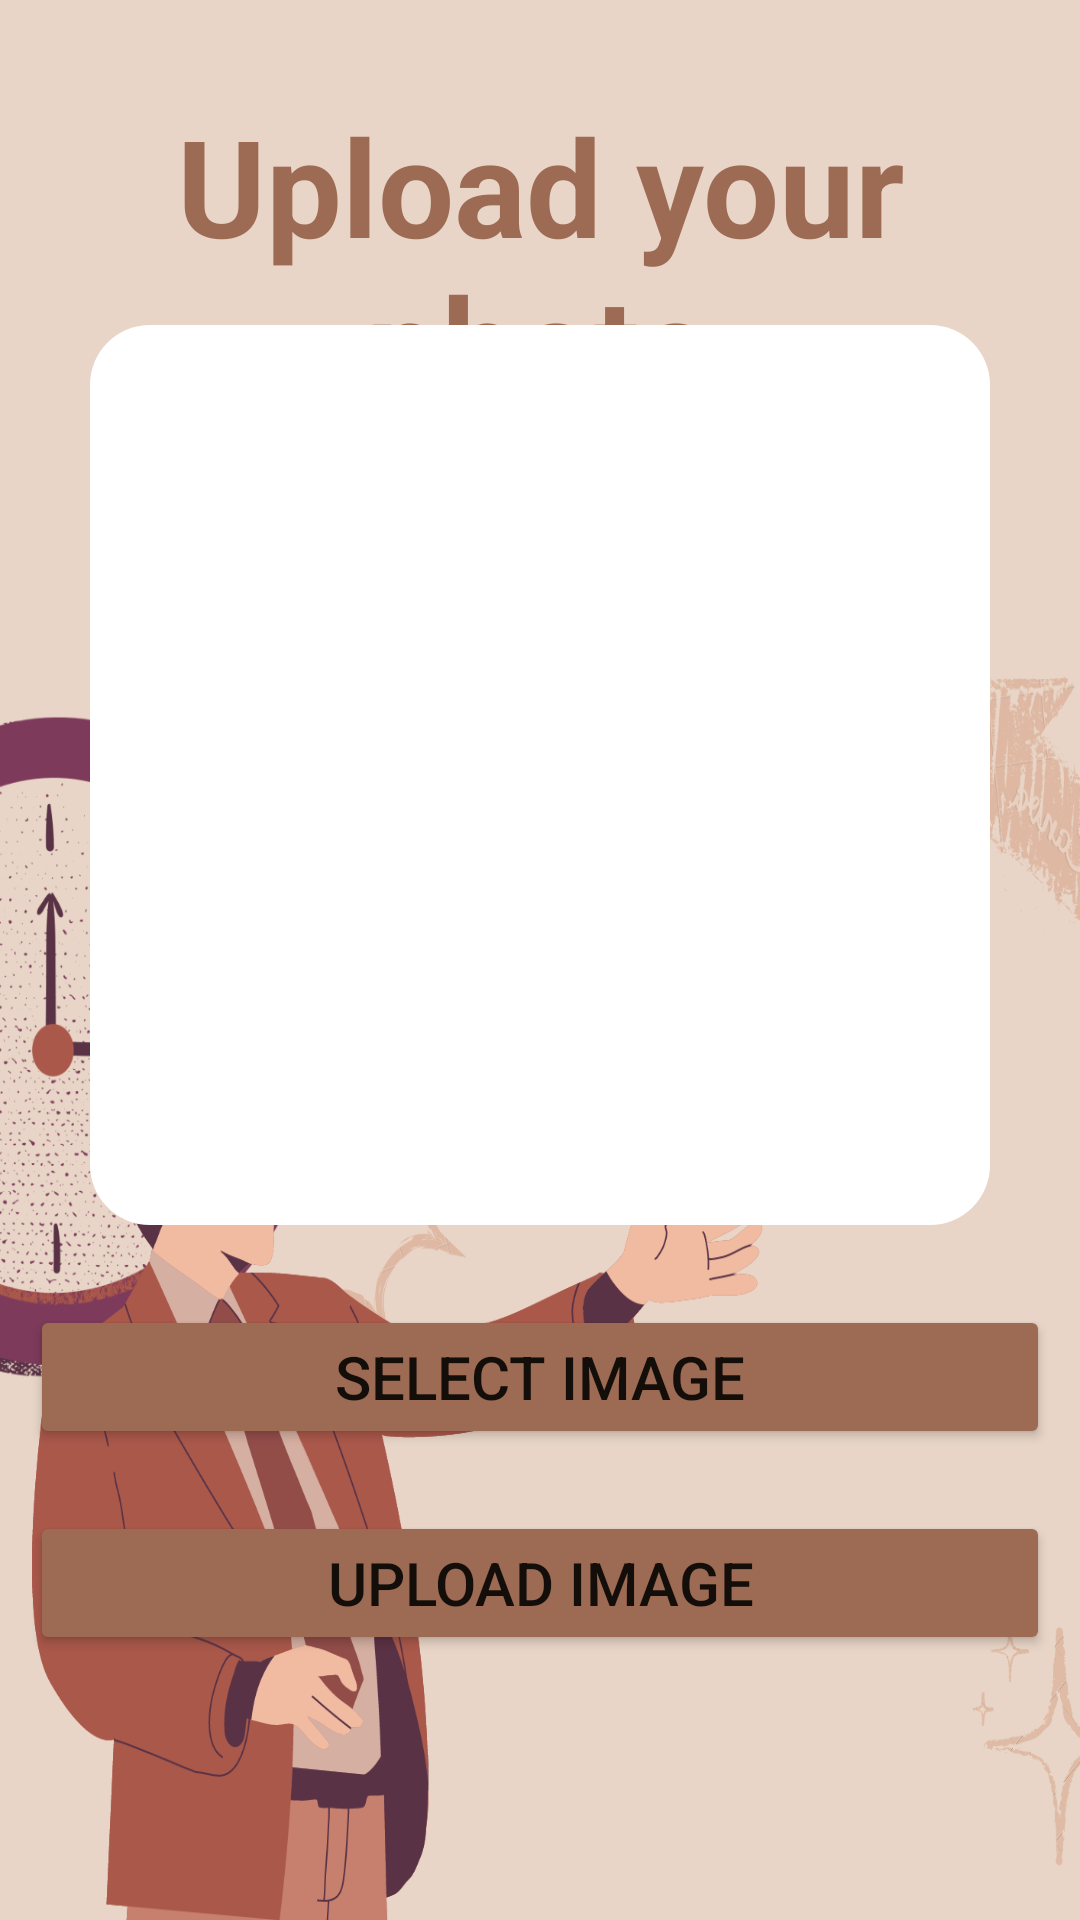

The Android layout XML behind this screen, and the referenced resources:
<!-- AndroidManifest.xml: application theme Theme.TimeTableManager -->
<!-- res/layout/storageprofile.xml -->
<?xml version="1.0" encoding="utf-8"?>
<androidx.constraintlayout.widget.ConstraintLayout xmlns:android="http://schemas.android.com/apk/res/android"
    xmlns:app="http://schemas.android.com/apk/res-auto"
    xmlns:tools="http://schemas.android.com/tools"
    android:layout_width="match_parent"
    android:background="@drawable/uploadphoto"
    android:layout_height="match_parent">

    <TextView
        android:id="@+id/textView9"
        android:textAlignment="center"
        android:textColor="#9d6b53"
        android:layout_width="match_parent"
        android:layout_height="wrap_content"
        android:layout_margin="10dp"
        android:padding="10dp"
        android:text="Upload your photo"
        android:textSize="45dp"
        android:textStyle="bold"
        app:layout_constraintBottom_toBottomOf="parent"
        app:layout_constraintEnd_toEndOf="parent"
        app:layout_constraintHorizontal_bias="0.473"
        app:layout_constraintStart_toStartOf="parent"
        app:layout_constraintTop_toTopOf="parent"
        app:layout_constraintVertical_bias="0.024" />

    <Button
        android:id="@+id/SelectPhotobutton"
        android:layout_width="match_parent"
        android:backgroundTint="#9d6b53"
        android:layout_margin="10dp"
        android:textSize="20dp"
        android:layout_height="wrap_content"
        android:text="Select Image"
        app:layout_constraintBottom_toBottomOf="parent"
        app:layout_constraintEnd_toEndOf="parent"
        app:layout_constraintStart_toStartOf="parent"
        app:layout_constraintTop_toTopOf="parent"
        app:layout_constraintVertical_bias="0.743" />

    <Button
        android:id="@+id/UploadPhotobutton"
        android:layout_width="match_parent"
        android:layout_height="wrap_content"
        android:text="Upload Image"
        android:layout_margin="10dp"
        android:textSize="20dp"
        android:backgroundTint="#9d6b53"
        app:layout_constraintBottom_toBottomOf="parent"
        app:layout_constraintEnd_toEndOf="parent"
        app:layout_constraintStart_toStartOf="parent"
        app:layout_constraintTop_toTopOf="parent"
        app:layout_constraintVertical_bias="0.863" />

    <ImageView
        android:id="@+id/UploadImageView"
        android:layout_width="300dp"
        android:layout_height="300dp"
        android:layout_margin="10dp"
        app:layout_constraintBottom_toBottomOf="parent"
        app:layout_constraintEnd_toEndOf="parent"
        app:layout_constraintHorizontal_bias="0.497"
        app:layout_constraintStart_toStartOf="parent"
        app:layout_constraintTop_toTopOf="parent"
        app:layout_constraintVertical_bias="0.307"
        app:srcCompat="@drawable/curve" />

</androidx.constraintlayout.widget.ConstraintLayout>
<!-- resources referenced by this layout -->
<resources>
  <!-- drawable curve (drawable) -->
  <?xml version="1.0" encoding="utf-8"?>
      <shape xmlns:android="http://schemas.android.com/apk/res/android"
          android:shape="rectangle"
          android:padding="10dp">
          <solid android:color="#FFFFFF" />
          <corners
              android:radius="20dp" />
      </shape>
  <!-- drawable uploadphoto: png bitmap (drawable, 266315 bytes) -->
  <style name="Theme.TimeTableManager" parent="Theme.MaterialComponents.Light.DarkActionBar">
          
          <item name="colorPrimary">#0081a7</item>
          <item name="colorPrimaryVariant">@color/purple_700</item>
          <item name="colorOnPrimary">@color/white</item>
          
          <item name="colorSecondary">@color/teal_200</item>
          <item name="colorSecondaryVariant">@color/teal_700</item>
          <item name="colorOnSecondary">@color/black</item>
          
          <item name="android:statusBarColor" tools:targetApi="l">@color/white</item>
          
      </style>
  <!-- not gathered from this repository: default colours our renderer supplied (Android Studio template values) -->
  <color name="purple_700">#FF3700B3</color>
  <color name="teal_200">#FF03DAC5</color>
  <color name="teal_700">#FF018786</color>
  <color name="black">#FF000000</color>
  <color name="white">#FFFFFFFF</color>
</resources>
